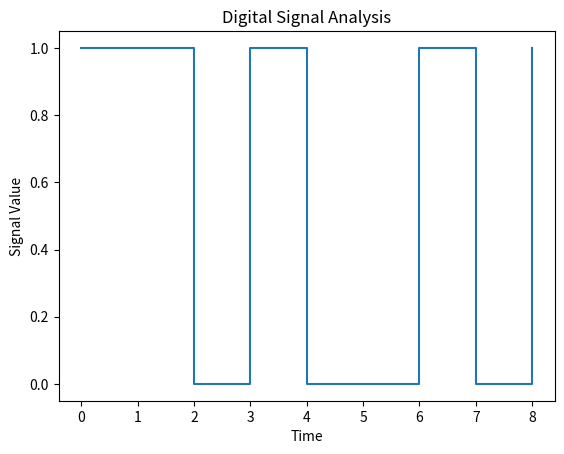

Generate this figure with matplotlib:
import numpy as np
import matplotlib.pyplot as plt
from scipy.fft import fft

def analyze_digital_signal(time, signal):
    # Calcular la Transformada de Fourier
    fft_result = fft(signal)
    frequencies = np.fft.fftfreq(len(time), d=(time[1] - time[0]))

    # Encontrar la frecuencia dominante
    dominant_frequency = np.abs(frequencies[np.argmax(np.abs(fft_result))])

    # Calcular el período
    period = 1 / dominant_frequency if dominant_frequency != 0 else float('inf')

    # Calcular el ciclo de trabajo
    duty_cycle = np.sum(signal) / len(signal)

    return dominant_frequency, period, duty_cycle

# Señal de ejemplo
signal = np.array([1, 1, 0, 1, 0,0,1,0,1])
time = np.arange(0, len(signal), 1)

# Visualizar la señal
plt.step(time, signal, where='post')
plt.xlabel('Time')
plt.ylabel('Signal Value')
plt.title('Digital Signal Analysis')

# Analizar la señal
dominant_frequency, period, duty_cycle = analyze_digital_signal(time, signal)

print(f'Dominant Frequency: {dominant_frequency} Hz')
print(f'Period: {period} seconds')
print(f'Duty Cycle: {duty_cycle}')

plt.show()
